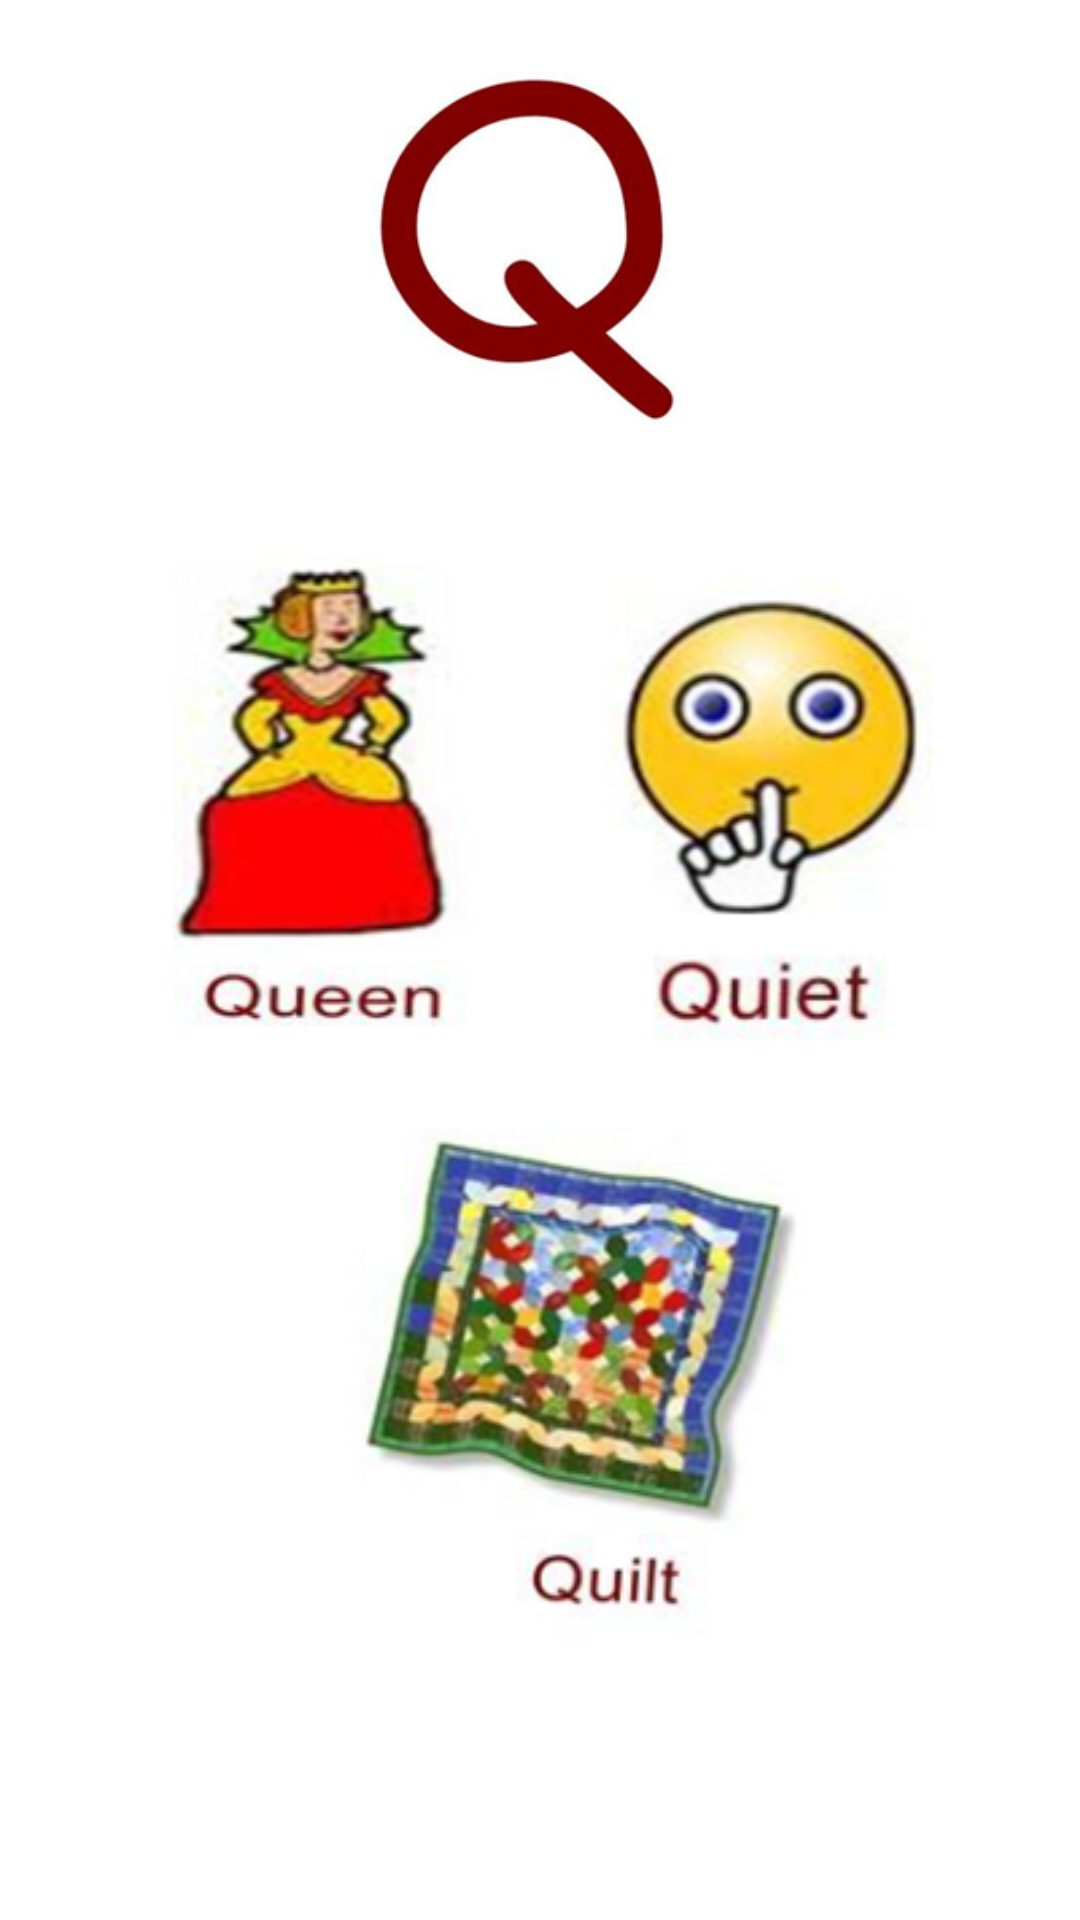

The Android layout XML behind this screen, and the referenced resources:
<!-- AndroidManifest.xml: application theme Theme.English_QaidaAndQuiz_AppMCAssignment -->
<!-- res/layout/activity_q.xml -->
<?xml version="1.0" encoding="utf-8"?>
<androidx.constraintlayout.widget.ConstraintLayout xmlns:android="http://schemas.android.com/apk/res/android"
    xmlns:app="http://schemas.android.com/apk/res-auto"
    xmlns:tools="http://schemas.android.com/tools"
    android:layout_width="match_parent"
    android:layout_height="match_parent"
    tools:context=".q">

    <androidx.constraintlayout.widget.ConstraintLayout
        android:layout_width="match_parent"
        android:layout_height="match_parent"
        tools:context=".a">

        <ImageView
            android:id="@+id/imageView"
            android:layout_width="120dp"
            android:layout_height="120dp"
            android:layout_marginTop="24dp"
            app:layout_constraintEnd_toEndOf="parent"
            app:layout_constraintStart_toStartOf="parent"
            app:layout_constraintTop_toTopOf="parent"
            app:srcCompat="@drawable/q" />

        <ImageView
            android:id="@+id/imageView2"
            android:layout_width="180dp"
            android:layout_height="180dp"
            android:layout_marginStart="16dp"
            android:layout_marginTop="36dp"
            app:layout_constraintStart_toStartOf="parent"
            app:layout_constraintTop_toBottomOf="@+id/imageView"
            app:srcCompat="@drawable/q1" />

        <ImageView
            android:id="@+id/imageView3"
            android:layout_width="180dp"
            android:layout_height="180dp"
            android:layout_marginTop="36dp"
            android:layout_marginEnd="16dp"
            app:layout_constraintEnd_toEndOf="parent"
            app:layout_constraintTop_toBottomOf="@+id/imageView"
            app:srcCompat="@drawable/q2" />

        <ImageView
            android:id="@+id/imageView4"
            android:layout_width="180dp"
            android:layout_height="180dp"
            android:layout_marginTop="224dp"
            app:layout_constraintEnd_toEndOf="parent"
            app:layout_constraintHorizontal_bias="0.584"
            app:layout_constraintStart_toStartOf="parent"
            app:layout_constraintTop_toBottomOf="@+id/imageView"
            app:srcCompat="@drawable/q3" />
    </androidx.constraintlayout.widget.ConstraintLayout>
</androidx.constraintlayout.widget.ConstraintLayout>
<!-- resources referenced by this layout -->
<resources>
  <!-- drawable q: png bitmap (drawable, 27070 bytes) -->
  <!-- drawable q1: png bitmap (drawable, 37283 bytes) -->
  <!-- drawable q2: png bitmap (drawable, 38765 bytes) -->
  <!-- drawable q3: png bitmap (drawable, 61462 bytes) -->
  <style name="Theme.English_QaidaAndQuiz_AppMCAssignment" parent="Theme.MaterialComponents.DayNight.DarkActionBar">
          
          <item name="colorPrimary">@color/purple_500</item>
          <item name="colorPrimaryVariant">@color/purple_700</item>
          <item name="colorOnPrimary">@color/white</item>
          
          <item name="colorSecondary">@color/teal_200</item>
          <item name="colorSecondaryVariant">@color/teal_700</item>
          <item name="colorOnSecondary">@color/black</item>
          
          <item name="android:statusBarColor" tools:targetApi="l">?attr/colorPrimaryVariant</item>
          
      </style>
  <color name="purple_500">#FF4500	</color>
  <color name="purple_700">#FF3700B3</color>
  <color name="white">#FFFFFFFF</color>
  <color name="teal_200">#FF03DAC5</color>
  <color name="teal_700">#FF018786</color>
  <color name="black">#FF000000</color>
</resources>
